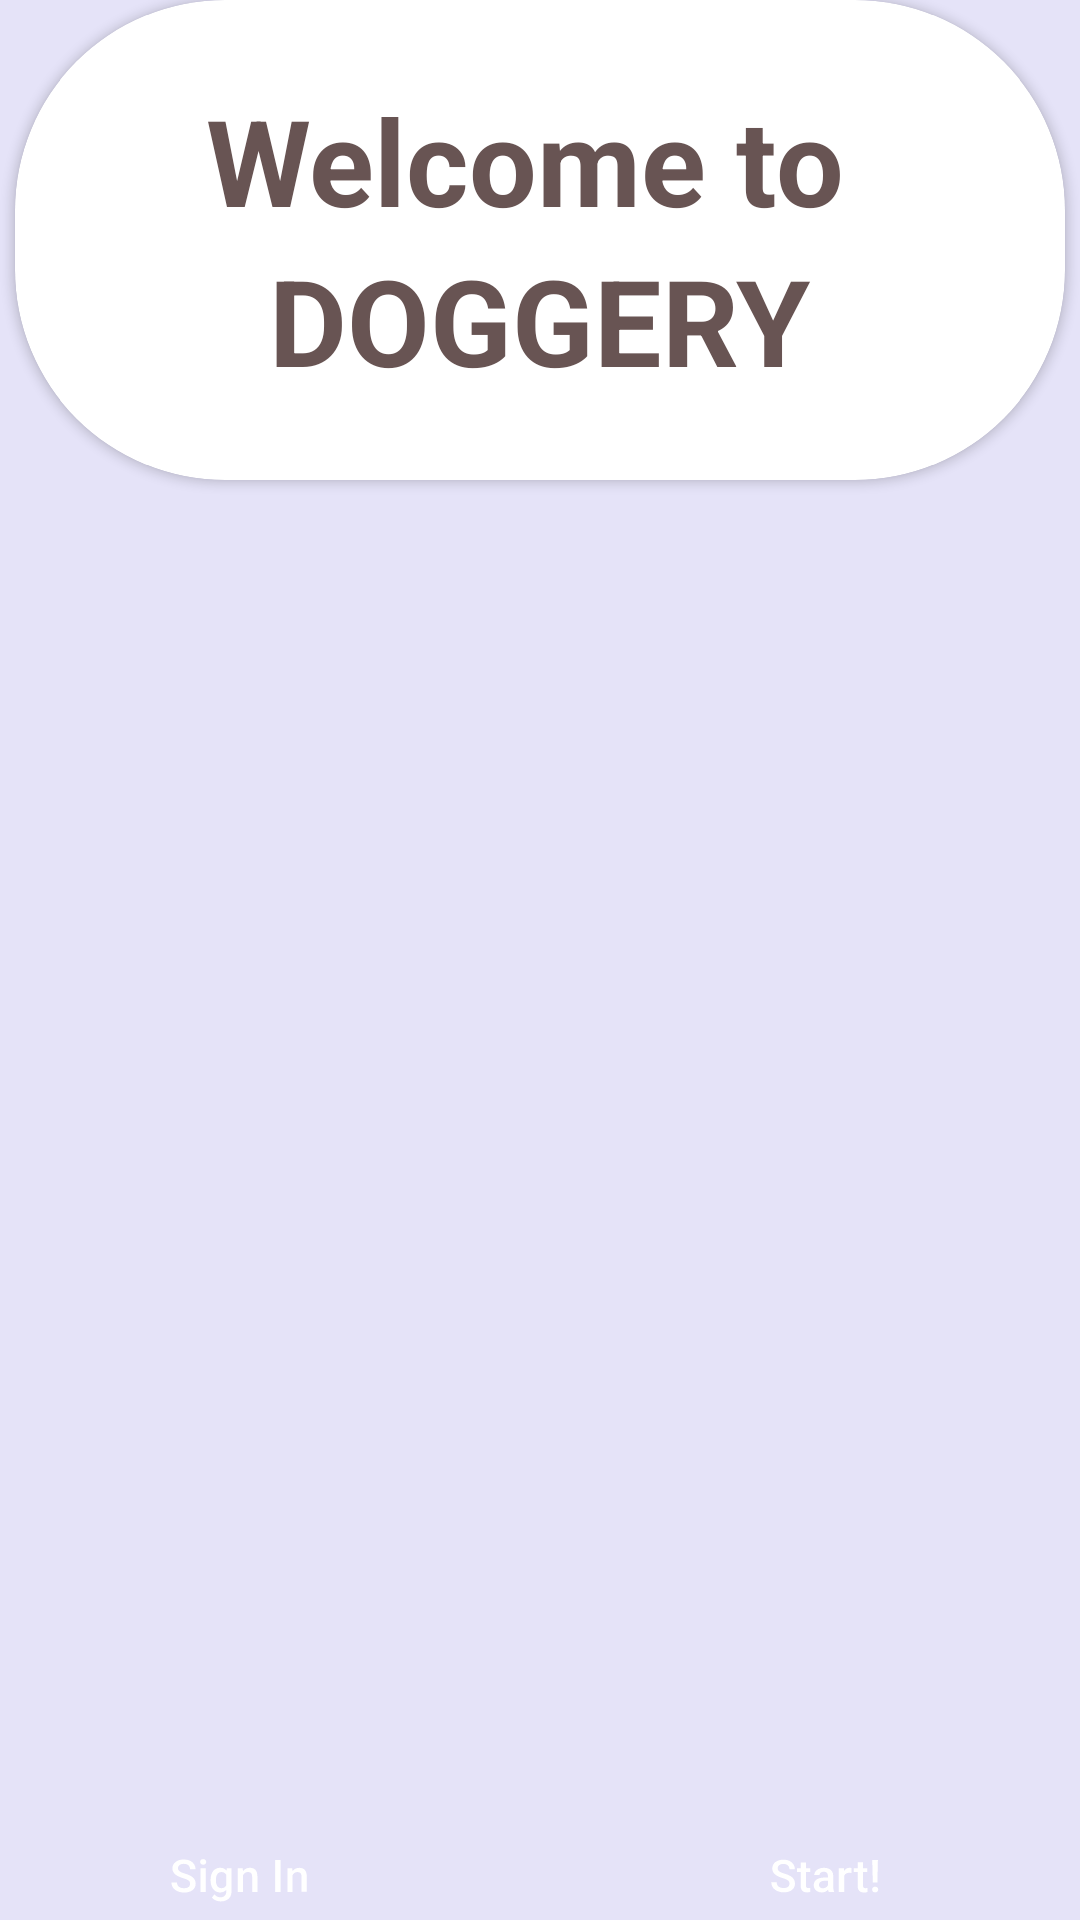

The Android layout XML behind this screen, and the referenced resources:
<!-- AndroidManifest.xml: application theme Theme.Doggery -->
<!-- res/layout/cadastro2_layout.xml -->
<?xml version="1.0" encoding="utf-8"?>
<LinearLayout xmlns:android="http://schemas.android.com/apk/res/android"
    xmlns:app="http://schemas.android.com/apk/res-auto"
    xmlns:tools="http://schemas.android.com/tools"
    android:layout_width="match_parent"
    android:layout_height="match_parent"
    android:background="@drawable/fundo"
    android:gravity="center"
    android:orientation="vertical"
    tools:context=".Cadastro2Activity">


    <LinearLayout
        android:layout_width="match_parent"
        android:layout_height="match_parent"
        android:background="#4BA6B0E8"
        android:gravity="center"
        android:orientation="vertical">

        <androidx.cardview.widget.CardView
            android:layout_width="350dp"
            android:layout_height="160dp"
            app:cardCornerRadius="70dp">

            <LinearLayout
                android:layout_width="320dp"
                android:layout_height="150dp"
                android:layout_marginStart="15dp"
                android:layout_marginTop="5dp"
                android:background="#fff"
                android:gravity="center"
                android:orientation="vertical">

                <TextView
                    android:layout_width="wrap_content"
                    android:layout_height="wrap_content"
                    android:text="Welcome to "

                    android:textColor="#685453"
                    android:textSize="40sp"
                    android:textStyle="bold" />

                <TextView
                    android:layout_width="wrap_content"
                    android:layout_height="wrap_content"
                    android:text="DOGGERY"

                    android:textColor="#685453"
                    android:textSize="40sp"
                    android:textStyle="bold" />

            </LinearLayout>
        </androidx.cardview.widget.CardView>

        <LinearLayout
            android:layout_width="400dp"
            android:layout_height="wrap_content"
            android:layout_marginTop="450dp"
            android:gravity="center"
            android:orientation="horizontal">


            <Button
                style="@style/Widget.Material3.Button"
                android:layout_width="150dp"
                android:layout_height="50dp"
                android:backgroundTint="#685453"
                android:rotationY="4"
                android:text="Sign In"

                android:textColor="#fff"
                android:textSize="15sp" />

            <Button
                android:id="@+id/btnstart"
                style="@style/Widget.Material3.Button"
                android:layout_width="160dp"
                android:layout_height="50dp"
                android:layout_marginStart="40dp"
                android:backgroundTint="#A6B0E8"
                android:rotationY="-4"
                android:text="Start!"
                android:textColor="#fff"
                android:textSize="15sp" />

        </LinearLayout>


    </LinearLayout>
</LinearLayout>
<!-- resources referenced by this layout -->
<resources>
  <style name="Theme.Doggery" parent="Base.Theme.Doggery" />
  <style name="Base.Theme.Doggery" parent="Theme.Material3.DayNight.NoActionBar">
          
          
      </style>
</resources>
